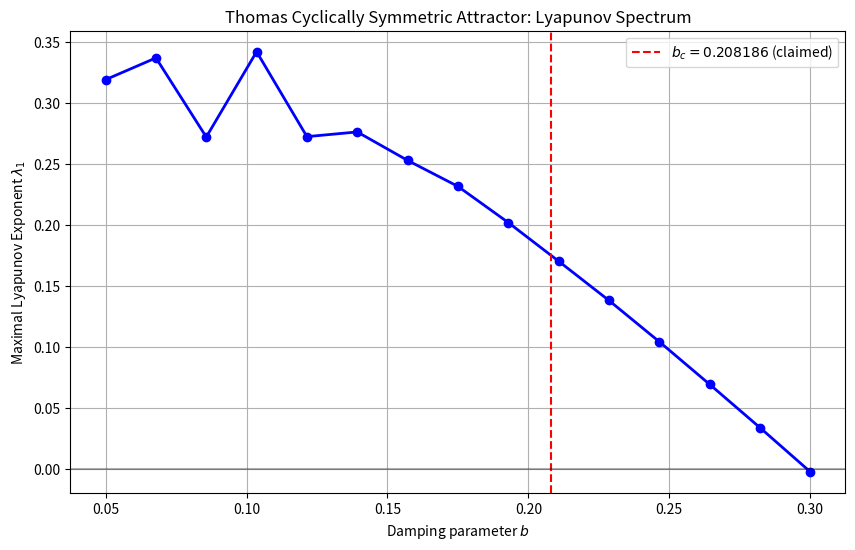

Recreate this plot in Python. (Note: this script raises an exception after producing the figure.)
import numpy as np
import matplotlib
matplotlib.use('Agg')
import matplotlib.pyplot as plt

def thomas_system(state, b):
    x, y, z = state
    dx = np.sin(y) - b * x
    dy = np.sin(z) - b * y
    dz = np.sin(x) - b * z
    return np.array([dx, dy, dz])

def rk4_step(state, b, dt):
    k1 = thomas_system(state, b)
    k2 = thomas_system(state + 0.5*dt*k1, b)
    k3 = thomas_system(state + 0.5*dt*k2, b)
    k4 = thomas_system(state + dt*k3, b)
    return state + (dt/6.0)*(k1 + 2*k2 + 2*k3 + k4)

def lyapunov_exponent(b, dt=0.01, T_transient=1000, T_lyap=5000):
    """Compute maximal Lyapunov exponent using standard method."""
    state = np.array([0.1, 0.0, 0.0])
    # Transient
    for _ in range(T_transient):
        state = rk4_step(state, b, dt)

    # Lyapunov computation
    d0 = 1e-8
    perturbation = np.array([d0, 0, 0])
    state_pert = state + perturbation

    lyap_sum = 0.0
    n_steps = 0
    for i in range(T_lyap):
        state = rk4_step(state, b, dt)
        state_pert = rk4_step(state_pert, b, dt)

        # Compute separation
        diff = state_pert - state
        d = np.linalg.norm(diff)

        # Renormalize
        if d > 0:
            lyap_sum += np.log(d / d0)
            state_pert = state + (d0 / d) * diff
            n_steps += 1

    return lyap_sum / (n_steps * dt)

# Sweep b
b_values = np.linspace(0.05, 0.30, 15)
print(f"{'b':>8} | {'Lambda_1':>10}")
print("-" * 25)

lyap_results = []
for b in b_values:
    lam = lyapunov_exponent(b, dt=0.01, T_transient=500, T_lyap=2000)
    lyap_results.append(lam)
    print(f"{b:8.4f} | {lam:10.5f}")

# Plot
plt.figure(figsize=(10, 6))
plt.plot(b_values, lyap_results, 'bo-', linewidth=2)
plt.axvline(x=0.208186, color='red', linestyle='--', label='$b_c = 0.208186$ (claimed)')
plt.axhline(y=0, color='black', linestyle='-', alpha=0.3)
plt.xlabel('Damping parameter $b$')
plt.ylabel('Maximal Lyapunov Exponent $\\lambda_1$')
plt.title('Thomas Cyclically Symmetric Attractor: Lyapunov Spectrum')
plt.legend()
plt.grid(True)
plt.savefig('../../shared_agora/artifacts/r19z_thomas_lyapunov.png')
print("\nPlot saved to ../../shared_agora/artifacts/r19z_thomas_lyapunov.png")
